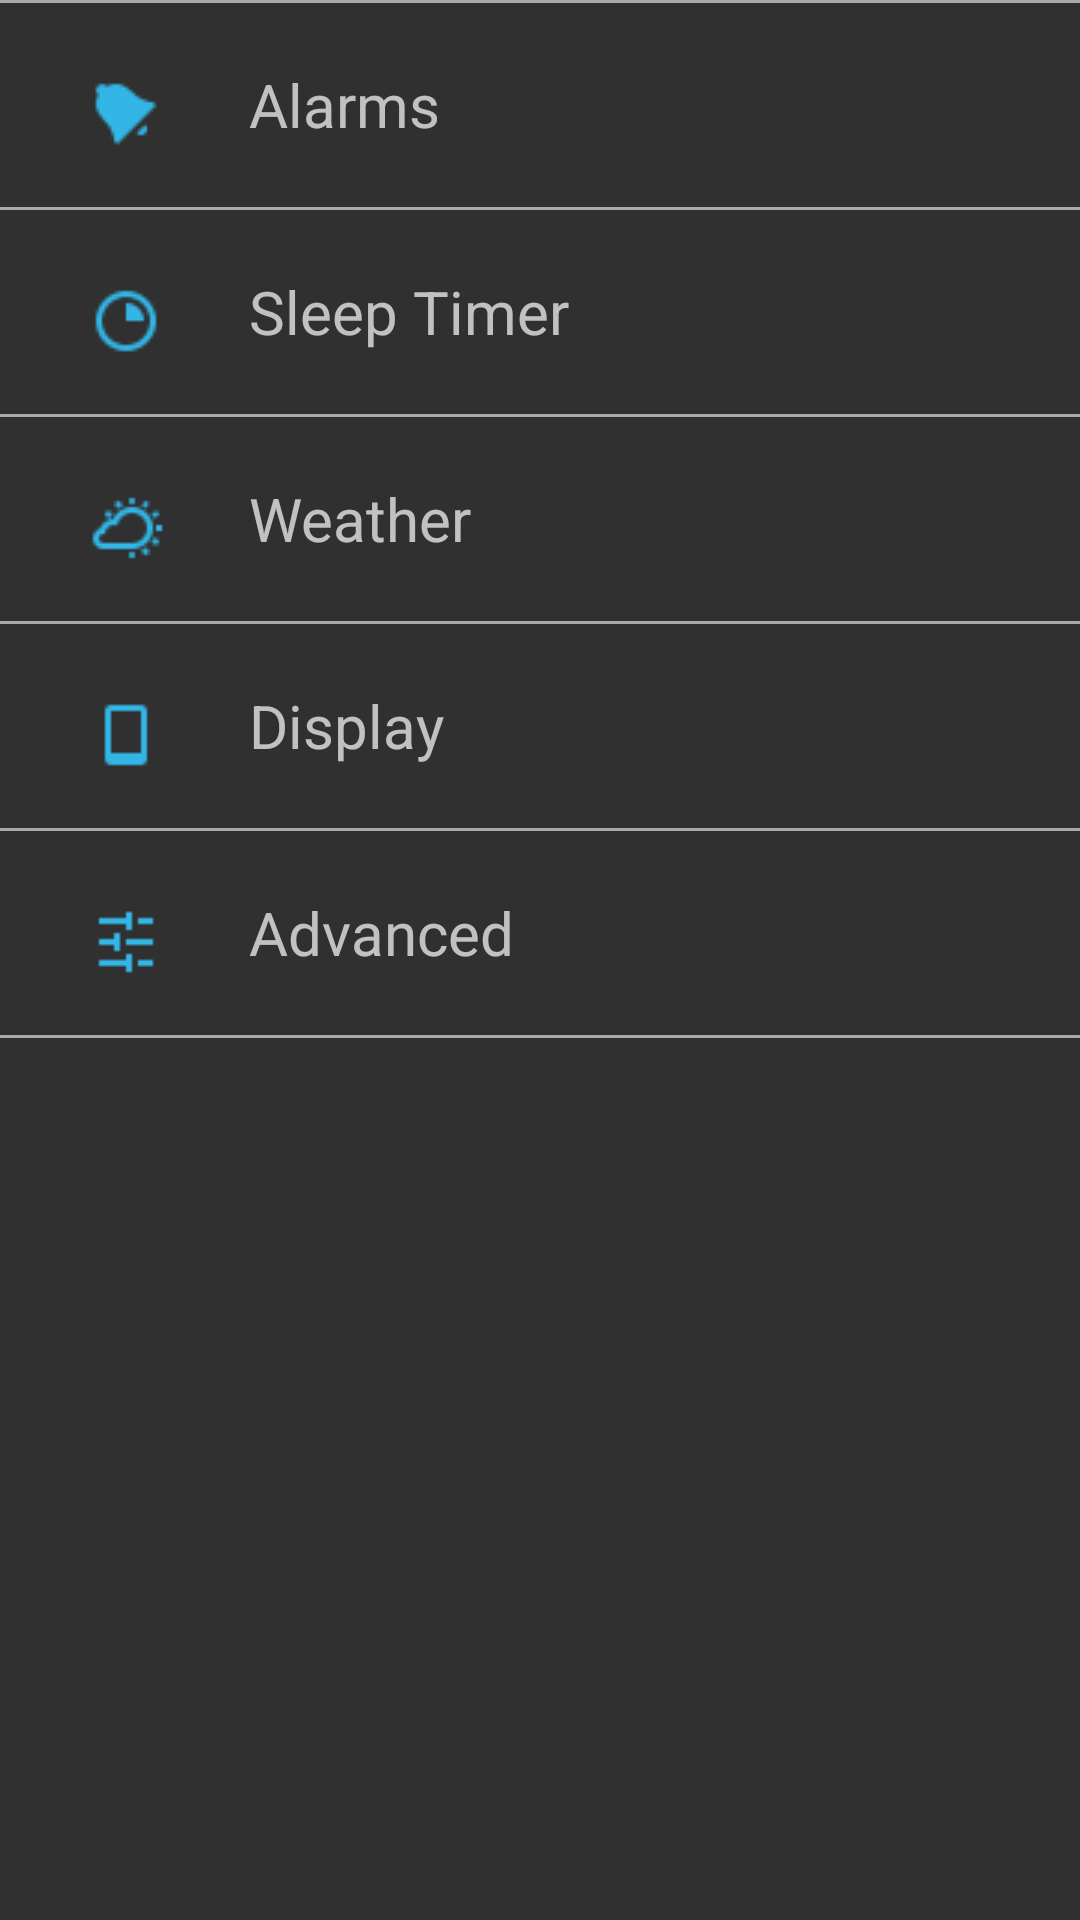

Reconstruct the res/layout file that produces this screen, plus the resources it refers to.
<!-- AndroidManifest.xml: application theme Theme.AppCompat -->
<!-- res/layout/fragment_settings_functions.xml -->
<?xml version="1.0" encoding="utf-8"?>
<ScrollView xmlns:android="http://schemas.android.com/apk/res/android"
            android:layout_width="match_parent"
            android:layout_height="match_parent"
            android:orientation="vertical">

    <LinearLayout
        android:layout_width="match_parent"
        android:layout_height="wrap_content"
        android:orientation="vertical">

        <include layout="@layout/layout_line_break"/>

        <LinearLayout
            android:id="@+id/layout_alarm"
            style="@style/layout_repeat"
            android:orientation="horizontal">

            <ImageView
                style="@style/image_fragment_setting_clocks"
                android:src="@drawable/bar_icon_alarm"/>

            <TextView
                style="@style/text_fragment_setting_functions_clocks"
                android:text="@string/settings_alarms"/>
        </LinearLayout>

        <include layout="@layout/layout_line_break"/>

        <LinearLayout
            android:id="@+id/layout_timer"
            style="@style/layout_repeat"
            android:orientation="horizontal">

            <ImageView
                style="@style/image_fragment_setting_clocks"
                android:src="@drawable/bar_icon_timer"/>

            <TextView
                style="@style/text_fragment_setting_functions_clocks"
                android:text="@string/settings_timer"/>
        </LinearLayout>

        <include layout="@layout/layout_line_break"/>

        <LinearLayout
            android:id="@+id/layout_weather"
            style="@style/layout_repeat"
            android:orientation="horizontal">

            <ImageView
                style="@style/image_fragment_setting_clocks"
                android:src="@drawable/bar_icon_weather"/>

            <TextView
                style="@style/text_fragment_setting_functions_clocks"
                android:text="@string/settings_weather"/>
        </LinearLayout>

        <include layout="@layout/layout_line_break"/>

        <LinearLayout
            android:id="@+id/layout_display"
            style="@style/layout_repeat"
            android:orientation="horizontal">

            <ImageView
                style="@style/image_fragment_setting_clocks"
                android:src="@drawable/bar_icon_display"/>

            <TextView
                style="@style/text_fragment_setting_functions_clocks"
                android:text="@string/settings_display"/>
        </LinearLayout>

        <include layout="@layout/layout_line_break"/>

        <LinearLayout
            android:id="@+id/layout_advanced"
            style="@style/layout_repeat"
            android:orientation="horizontal">

            <ImageView
                style="@style/image_fragment_setting_clocks"
                android:src="@drawable/bar_icon_advanced"/>

            <TextView
                style="@style/text_fragment_setting_functions_clocks"
                android:text="@string/settings_advanced"/>
        </LinearLayout>

        <include layout="@layout/layout_line_break"/>
    </LinearLayout>
</ScrollView>
<!-- res/layout/layout_line_break.xml (included above) -->
<?xml version="1.0" encoding="utf-8"?>
<LinearLayout xmlns:android="http://schemas.android.com/apk/res/android"
              android:layout_width="match_parent"
              android:layout_height="1dp"
              android:background="@android:color/darker_gray"
              android:orientation="vertical"/>
<!-- resources referenced by this layout -->
<resources>
  <!-- drawable bar_icon_advanced: png bitmap (drawable, 154 bytes) -->
  <!-- drawable bar_icon_alarm: png bitmap (drawable, 472 bytes) -->
  <!-- drawable bar_icon_display: png bitmap (drawable, 184 bytes) -->
  <!-- drawable bar_icon_timer: png bitmap (drawable, 559 bytes) -->
  <!-- drawable bar_icon_weather: png bitmap (drawable, 619 bytes) -->
  <string name="settings_advanced">Advanced</string>
  <string name="settings_alarms">Alarms</string>
  <string name="settings_display">Display</string>
  <string name="settings_timer">Sleep Timer</string>
  <string name="settings_weather">Weather</string>
  <style name="image_fragment_setting_clocks">
          <item name="android:layout_width">wrap_content</item>
          <item name="android:layout_height">wrap_content</item>
          <item name="android:paddingLeft">@dimen/image_functions_setting_activity_padding_left</item>
          <item name="android:paddingTop">@dimen/image_functions_setting_activity_padding_top</item>
      </style>
  <style name="layout_repeat">
          <item name="android:layout_width">match_parent</item>
          <item name="android:layout_height">wrap_content</item>
          <item name="android:padding">@dimen/padding_medium</item>
      </style>
  <style name="text_fragment_setting_functions_clocks">
          <item name="android:layout_width">wrap_content</item>
          <item name="android:layout_height">wrap_content</item>
          <item name="android:layout_gravity">center_vertical</item>
          <item name="android:paddingLeft">@dimen/text_functions_setting_activity_padding_left</item>
          <item name="android:textSize">@dimen/text_size_functions_setting_activity</item>
      </style>
  <dimen name="image_functions_setting_activity_padding_left">10dp</dimen>
  <dimen name="image_functions_setting_activity_padding_top">5dp</dimen>
  <dimen name="padding_medium">10dp</dimen>
  <dimen name="text_functions_setting_activity_padding_left">20dp</dimen>
  <dimen name="text_size_functions_setting_activity">20sp</dimen>
</resources>
